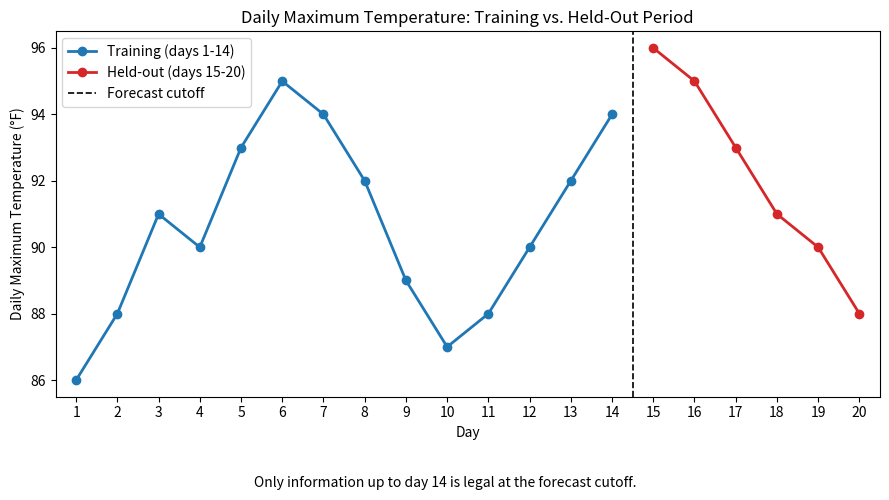
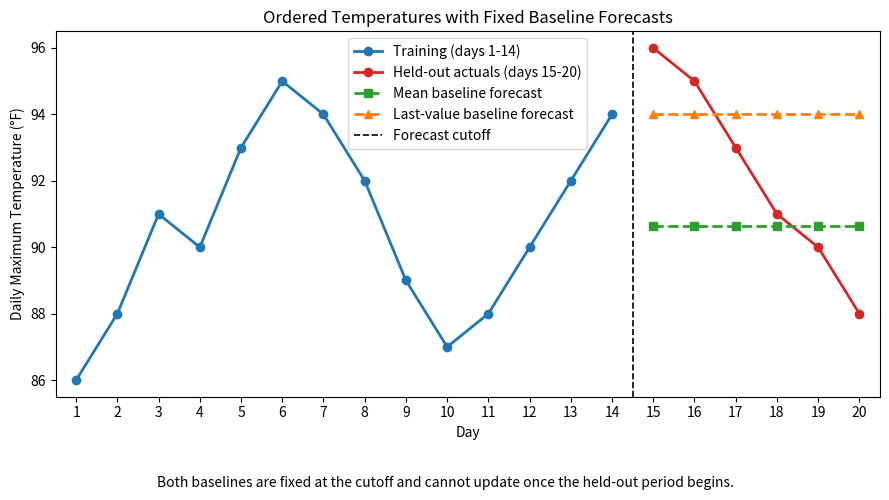

Recreate these plots in Python, in order.
import numpy as np
import matplotlib.pyplot as plt
from scipy import stats

## Part 1

## Provided Data
temps = [86, 88, 91, 90, 93, 95, 94, 92, 89, 87,
88, 90, 92, 94, 96, 95, 93, 91, 90, 88]
train = temps[:14]
test = temps[14:]

def part1a_plot(temps, train, out_path="fig_1a_train_test_split.png"):
    days = np.arange(1, len(temps) + 1)
    train_days = days[: len(train)]
    test_days = days[len(train):]

    fig, ax = plt.subplots(figsize=(9, 5))
    ax.plot(train_days, train, marker="o", linewidth=2, color="tab:blue", label="Training (days 1-14)")
    ax.plot(test_days, temps[len(train):], marker="o", linewidth=2, color="tab:red", label="Held-out (days 15-20)")

    ax.axvline(x=14.5, color="black", linestyle="--", linewidth=1.2, label="Forecast cutoff")

    ax.set_xlabel("Day")
    ax.set_ylabel("Daily Maximum Temperature (°F)")
    ax.set_title("Daily Maximum Temperature: Training vs. Held-Out Period")
    ax.set_xticks(days)
    ax.set_xlim(0.5, len(temps) + 0.5)
    ax.legend(frameon=True)

    fig.text(
        0.5,
        0.01,
        "Only information up to day 14 is legal at the forecast cutoff.",
        ha="center",
        va="bottom",
        fontsize=10,
    )

    fig.tight_layout(rect=(0, 0.08, 1, 1))
    fig.savefig(out_path, dpi=150)
    plt.close(fig)
    return out_path


def part1b_summary(temps, cutoff=14):
    """Return the forecasting setup for the daily temperature series."""
    if not 0 < cutoff < len(temps):
        raise ValueError("cutoff must be strictly between 0 and len(temps)")

    return {
        "unit_of_analysis": "one day in the 20-day temperature series",
        "response": "daily maximum temperature (°F)",
        "information_cutoff": f"After day {cutoff}, only observations through day {cutoff} are legal to use for forecasting.",
        "forecast_target": f"The next {len(temps) - cutoff} future daily maximum temperatures: days {cutoff + 1} through {len(temps)}.",
    }


def part1c_descriptive_stats(train):
    """Return training-set descriptive summaries using the sample variance divisor n - 1."""
    x = np.asarray(train, dtype=float)
    n = len(x)
    if n < 2:
        raise ValueError("train must contain at least two observations")

    q1, q3 = np.percentile(x, [25, 75])
    return {
        "n": n,
        "mean": float(x.mean()),
        "median": float(np.median(x)),
        "range": float(x.max() - x.min()),
        "variance": float(x.var(ddof=1)),
        "std_dev": float(x.std(ddof=1)),
        "iqr": float(q3 - q1),
        "variance_denominator": n - 1,
    }


def part1d_mean_ci(train, confidence=0.95):
    """Return a two-sided t confidence interval for the population mean."""
    x = np.asarray(train, dtype=float)
    n = len(x)
    if n < 2:
        raise ValueError("train must contain at least two observations")

    mean = x.mean()
    std = x.std(ddof=1)
    se = std / np.sqrt(n)
    alpha = 1.0 - confidence
    t_crit = stats.t.ppf(1.0 - alpha / 2.0, df=n - 1)
    margin = t_crit * se
    return {
        "confidence": confidence,
        "mean": float(mean),
        "std_dev": float(std),
        "n": n,
        "se": float(se),
        "t_crit": float(t_crit),
        "df": n - 1,
        "interval": (float(mean - margin), float(mean + margin)),
        "formula": "mean ± t_{1-α/2, n-1} · (s / √n)",
    }


def part1e_prediction_interval(train, confidence=0.95):
    """Return a two-sided t prediction interval for one new observation."""
    x = np.asarray(train, dtype=float)
    n = len(x)
    if n < 2:
        raise ValueError("train must contain at least two observations")

    mean = x.mean()
    std = x.std(ddof=1)
    alpha = 1.0 - confidence
    t_crit = stats.t.ppf(1.0 - alpha / 2.0, df=n - 1)
    margin = t_crit * std * np.sqrt(1.0 + 1.0 / n)
    return {
        "confidence": confidence,
        "mean": float(mean),
        "std_dev": float(std),
        "n": n,
        "t_crit": float(t_crit),
        "df": n - 1,
        "interval": (float(mean - margin), float(mean + margin)),
        "formula": "mean ± t_{1-α/2, n-1} · s · √(1 + 1/n)",
    }


## Part 2


def part2_forecasts(train, test):
    """Return fixed six-step mean and last-value baseline forecasts."""
    train_arr = np.asarray(train, dtype=float)
    test_arr = np.asarray(test, dtype=float)
    return {
        "mean_baseline": np.repeat(train_arr.mean(), len(test_arr)),
        "last_value_baseline": np.repeat(train_arr[-1], len(test_arr)),
    }


def part2a_plot(
    temps,
    train,
    test,
    mean_forecast,
    last_forecast,
    out_path="fig_2a_baseline_forecasts.png",
):
    """Overlay both baseline forecast paths on the ordered temperature series."""
    days = np.arange(1, len(temps) + 1)
    train_days = days[: len(train)]
    test_days = days[len(train) :]

    fig, ax = plt.subplots(figsize=(9, 5))
    ax.plot(train_days, train, marker="o", linewidth=2, color="tab:blue", label="Training (days 1-14)")
    ax.plot(test_days, test, marker="o", linewidth=2, color="tab:red", label="Held-out actuals (days 15-20)")
    ax.plot(
        test_days,
        mean_forecast,
        marker="s",
        linestyle="--",
        linewidth=2,
        color="tab:green",
        label="Mean baseline forecast",
    )
    ax.plot(
        test_days,
        last_forecast,
        marker="^",
        linestyle="--",
        linewidth=2,
        color="tab:orange",
        label="Last-value baseline forecast",
    )

    ax.axvline(x=14.5, color="black", linestyle="--", linewidth=1.2, label="Forecast cutoff")
    ax.set_xlabel("Day")
    ax.set_ylabel("Daily Maximum Temperature (°F)")
    ax.set_title("Ordered Temperatures with Fixed Baseline Forecasts")
    ax.set_xticks(days)
    ax.set_xlim(0.5, len(temps) + 0.5)
    ax.legend(frameon=True)

    fig.text(
        0.5,
        0.01,
        "Both baselines are fixed at the cutoff and cannot update once the held-out period begins.",
        ha="center",
        va="bottom",
        fontsize=10,
    )

    fig.tight_layout(rect=(0, 0.08, 1, 1))
    fig.savefig(out_path, dpi=150)
    plt.close(fig)
    return out_path


def part2b_metrics(test, mean_forecast, last_forecast):
    """Return MAE and RMSE for both baselines on the held-out period."""
    actual = np.asarray(test, dtype=float)
    mean_pred = np.asarray(mean_forecast, dtype=float)
    last_pred = np.asarray(last_forecast, dtype=float)

    def _errors(pred):
        mae = float(np.mean(np.abs(actual - pred)))
        rmse = float(np.sqrt(np.mean((actual - pred) ** 2)))
        return mae, rmse

    mean_mae, mean_rmse = _errors(mean_pred)
    last_mae, last_rmse = _errors(last_pred)

    return {
        "mean_baseline": {"mae": mean_mae, "rmse": mean_rmse},
        "last_value_baseline": {"mae": last_mae, "rmse": last_rmse},
        "better_mae": "mean baseline" if mean_mae < last_mae else "last-value baseline",
        "better_rmse": "mean baseline" if mean_rmse < last_rmse else "last-value baseline",
    }


## Part 3

MELTING_POINT = {
    "n": 10,
    "sample_mean": 154.2,
    "sigma": 1.5,
    "mu0": 155.0,
    "alpha": 0.01,
    "mu_alt": 150.0,
}


def part3a_hypothesis_test(n=10, sample_mean=154.2, sigma=1.5, mu0=155.0, alpha=0.01):
    """Two-sided z test with known population standard deviation."""
    se = sigma / np.sqrt(n)
    z_stat = (sample_mean - mu0) / se
    z_crit = stats.norm.ppf(1.0 - alpha / 2.0)
    reject = abs(z_stat) > z_crit
    return {
        "hypotheses": {"H0": f"mu = {mu0}", "Ha": f"mu != {mu0}"},
        "alpha": alpha,
        "z_statistic": float(z_stat),
        "rejection_rule": f"|Z| > {z_crit:.4f}",
        "reject_H0": bool(reject),
        "decision": "reject H0" if reject else "fail to reject H0",
    }


def part3b_p_value(n=10, sample_mean=154.2, sigma=1.5, mu0=155.0):
    """Two-sided p-value for the known-sigma z test."""
    z_stat = (sample_mean - mu0) / (sigma / np.sqrt(n))
    p_value = float(2.0 * stats.norm.sf(abs(z_stat)))
    return {
        "z_statistic": float(z_stat),
        "p_value": p_value,
    }


def part3c_type_ii_error(n=10, sigma=1.5, mu0=155.0, alpha=0.01, mu_alt=150.0):
    """Probability of failing to reject H0 when the true mean is mu_alt."""
    z_crit = stats.norm.ppf(1.0 - alpha / 2.0)
    se = sigma / np.sqrt(n)
    accept_low = mu0 - z_crit * se
    accept_high = mu0 + z_crit * se
    beta = float(
        stats.norm.cdf(accept_high, loc=mu_alt, scale=se)
        - stats.norm.cdf(accept_low, loc=mu_alt, scale=se)
    )
    return {
        "acceptance_region": (float(accept_low), float(accept_high)),
        "mu_alt": mu_alt,
        "beta": beta,
    }


def part3d_verify(n=10, sample_mean=154.2, sigma=1.5, mu0=155.0, alpha=0.01, mu_alt=150.0):
    """Bundle Part 3 results for comparison with hand calculations."""
    test = part3a_hypothesis_test(
        n=n, sample_mean=sample_mean, sigma=sigma, mu0=mu0, alpha=alpha
    )
    pval = part3b_p_value(n=n, sample_mean=sample_mean, sigma=sigma, mu0=mu0)
    beta = part3c_type_ii_error(
        n=n, sigma=sigma, mu0=mu0, alpha=alpha, mu_alt=mu_alt
    )
    return {"hypothesis_test": test, "p_value": pval, "type_ii_error": beta}


def _print_section(title):
    print(f"\n{title}")
    print("-" * len(title))


if __name__ == "__main__":
    part1a_plot(temps, train)
    _print_section("Part 1b: Forecasting setup")
    for key, value in part1b_summary(temps).items():
        print(f"  {key}: {value}")

    _print_section("Part 1c: Training descriptive summaries")
    stats_1c = part1c_descriptive_stats(train)
    print(f"  n = {stats_1c['n']}")
    print(f"  mean = {stats_1c['mean']:.4f}")
    print(f"  median = {stats_1c['median']:.4f}")
    print(f"  range = {stats_1c['range']:.4f}")
    print(
        f"  sample variance = {stats_1c['variance']:.4f} "
        f"(denominator n - 1 = {stats_1c['variance_denominator']})"
    )
    print(f"  sample std dev = {stats_1c['std_dev']:.4f}")
    print(f"  IQR = {stats_1c['iqr']:.4f}")

    _print_section("Part 1d: 95% t confidence interval for the mean")
    ci_1d = part1d_mean_ci(train)
    print(f"  formula: {ci_1d['formula']}")
    print(f"  t_crit(df={ci_1d['df']}) = {ci_1d['t_crit']:.4f}")
    print(f"  interval = ({ci_1d['interval'][0]:.4f}, {ci_1d['interval'][1]:.4f})")

    _print_section("Part 1e: 95% prediction interval for one new day")
    pi_1e = part1e_prediction_interval(train)
    print(f"  formula: {pi_1e['formula']}")
    print(f"  interval = ({pi_1e['interval'][0]:.4f}, {pi_1e['interval'][1]:.4f})")
    print(f"  width = {pi_1e['interval'][1] - pi_1e['interval'][0]:.4f}")
    print(f"  mean CI width = {ci_1d['interval'][1] - ci_1d['interval'][0]:.4f}")

    forecasts = part2_forecasts(train, test)
    part2a_plot(temps, train, test, forecasts["mean_baseline"], forecasts["last_value_baseline"])

    _print_section("Part 2a: Six-step baseline forecasts")
    for day, actual, mean_fc, last_fc in zip(
        range(15, 21), test, forecasts["mean_baseline"], forecasts["last_value_baseline"]
    ):
        print(
            f"  day {day}: actual={actual}, "
            f"mean baseline={mean_fc:.4f}, last-value baseline={last_fc:.4f}"
        )

    _print_section("Part 2b: Held-out forecast errors")
    metrics = part2b_metrics(test, forecasts["mean_baseline"], forecasts["last_value_baseline"])
    print(f"  mean baseline: MAE={metrics['mean_baseline']['mae']:.4f}, RMSE={metrics['mean_baseline']['rmse']:.4f}")
    print(
        f"  last-value baseline: MAE={metrics['last_value_baseline']['mae']:.4f}, "
        f"RMSE={metrics['last_value_baseline']['rmse']:.4f}"
    )
    print(f"  better MAE: {metrics['better_mae']}")
    print(f"  better RMSE: {metrics['better_rmse']}")

    _print_section("Part 3: One-sample inference (melting-point test)")
    part3 = part3d_verify(**MELTING_POINT)
    print(f"  z statistic = {part3['hypothesis_test']['z_statistic']:.4f}")
    print(f"  rejection rule (alpha=0.01): {part3['hypothesis_test']['rejection_rule']}")
    print(f"  decision: {part3['hypothesis_test']['decision']}")
    print(f"  two-sided p-value = {part3['p_value']['p_value']:.6f}")
    print(
        "  acceptance region for x-bar: "
        f"({part3['type_ii_error']['acceptance_region'][0]:.4f}, "
        f"{part3['type_ii_error']['acceptance_region'][1]:.4f})"
    )
    print(f"  beta at mu=150: {part3['type_ii_error']['beta']:.6f}")
